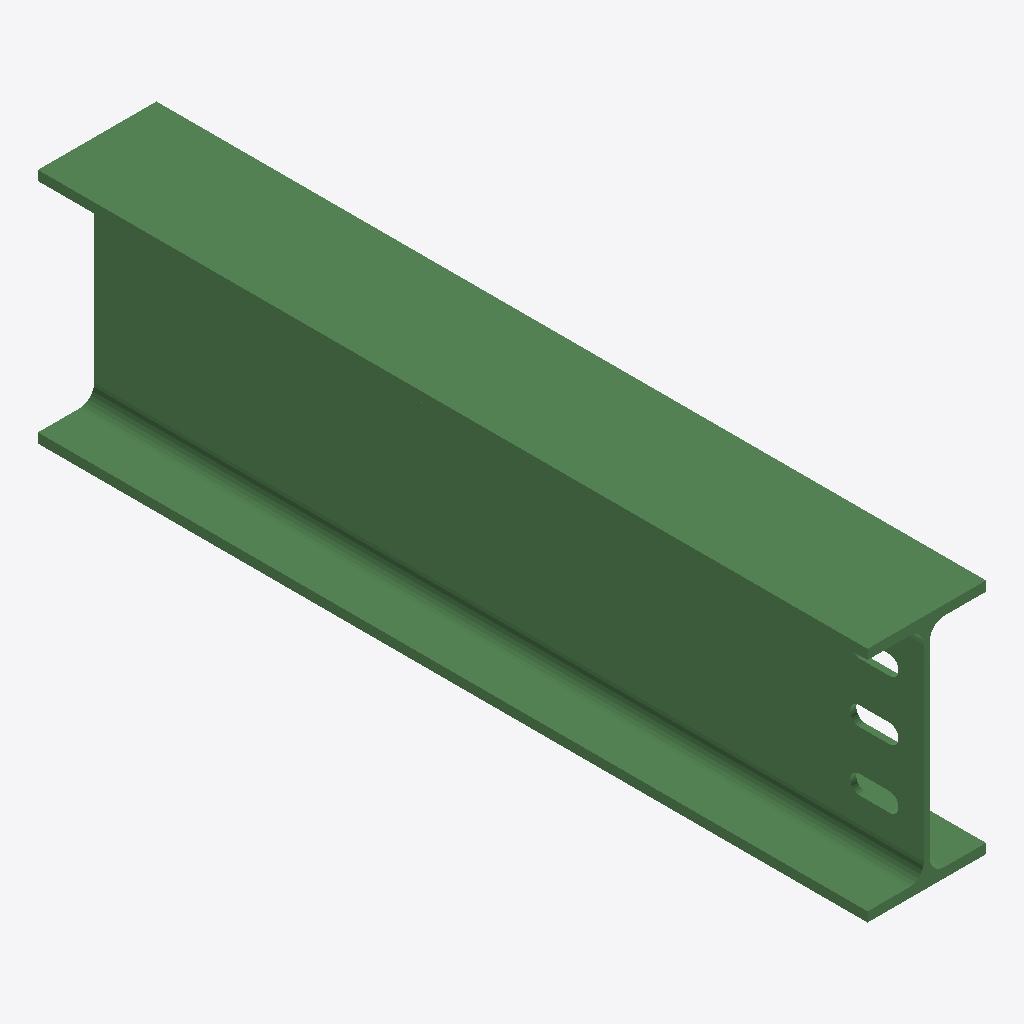
Isometric view of an IFC building model (IFC-SPF (STEP), schema IFC2X3, length unit millimetre), seen from the south-west, elements coloured by IFC class: 1 beam (green).
Extent 0.120 m × 0.840 m × 0.240 m (x, y, z). Storeys (1): Undefined at 0.00 m. Elements (1): 1 IfcBeam.

HEADER;
FILE_DESCRIPTION(('ViewDefinition[AISC_Steel_Detailing]','Option [BaseQuantities:Off]','Option [GridExport:On]','Option [Assemblies:Off]','Option [Bolts:On]','Option [Rebars:On]','Option [PourObjects:Off]','Option [Welds:On]','Option [SurfaceTreatments:On]','Option [LocationBy:0]','Option [ViewColors:Off]','Option [SectionedSpine:Off]','[2 more]'),'2;1');
FILE_NAME('b_1067_Qty_1.ifc','2026-05-16T11:52:52',('GIOVANNIPC\\gcorrea'),('Structural Designer'),'IFC Database version: Work','Tekla Structures 2020 Service Pack 5, IFC Export','');
FILE_SCHEMA(('IFC2X3'));
ENDSEC;
DATA;
#37=IFCPROJECT('2G7ZFDNE16yBDU14FA92Me',#5,'Proyecto',$,$,$,$,(#11),#36);
#39=IFCSITE('2xvEzEinjBTea80yOTcujY',#5,'Obra',$,$,#38,$,$,.ELEMENT.,$,$,$,$,$);
#41=IFCBUILDING('3zGxLYLB59bBfWW6trwRPS',#5,'Undefined',$,$,#40,$,$,.ELEMENT.,$,$,$);
#43=IFCBUILDINGSTOREY('29hdEUCErFze9E_VIAceOd',#5,'Undefined',$,$,#42,$,$,.ELEMENT.,0.0);
#64=IFCBEAM('1dAElmydfA2wakOq3802LG',#44,'BEAM','IPE240','IPE240',#47,#63,'ID6728ebf0-f27a-4a0b-a92e-6340c8002550');
ENDSEC;
